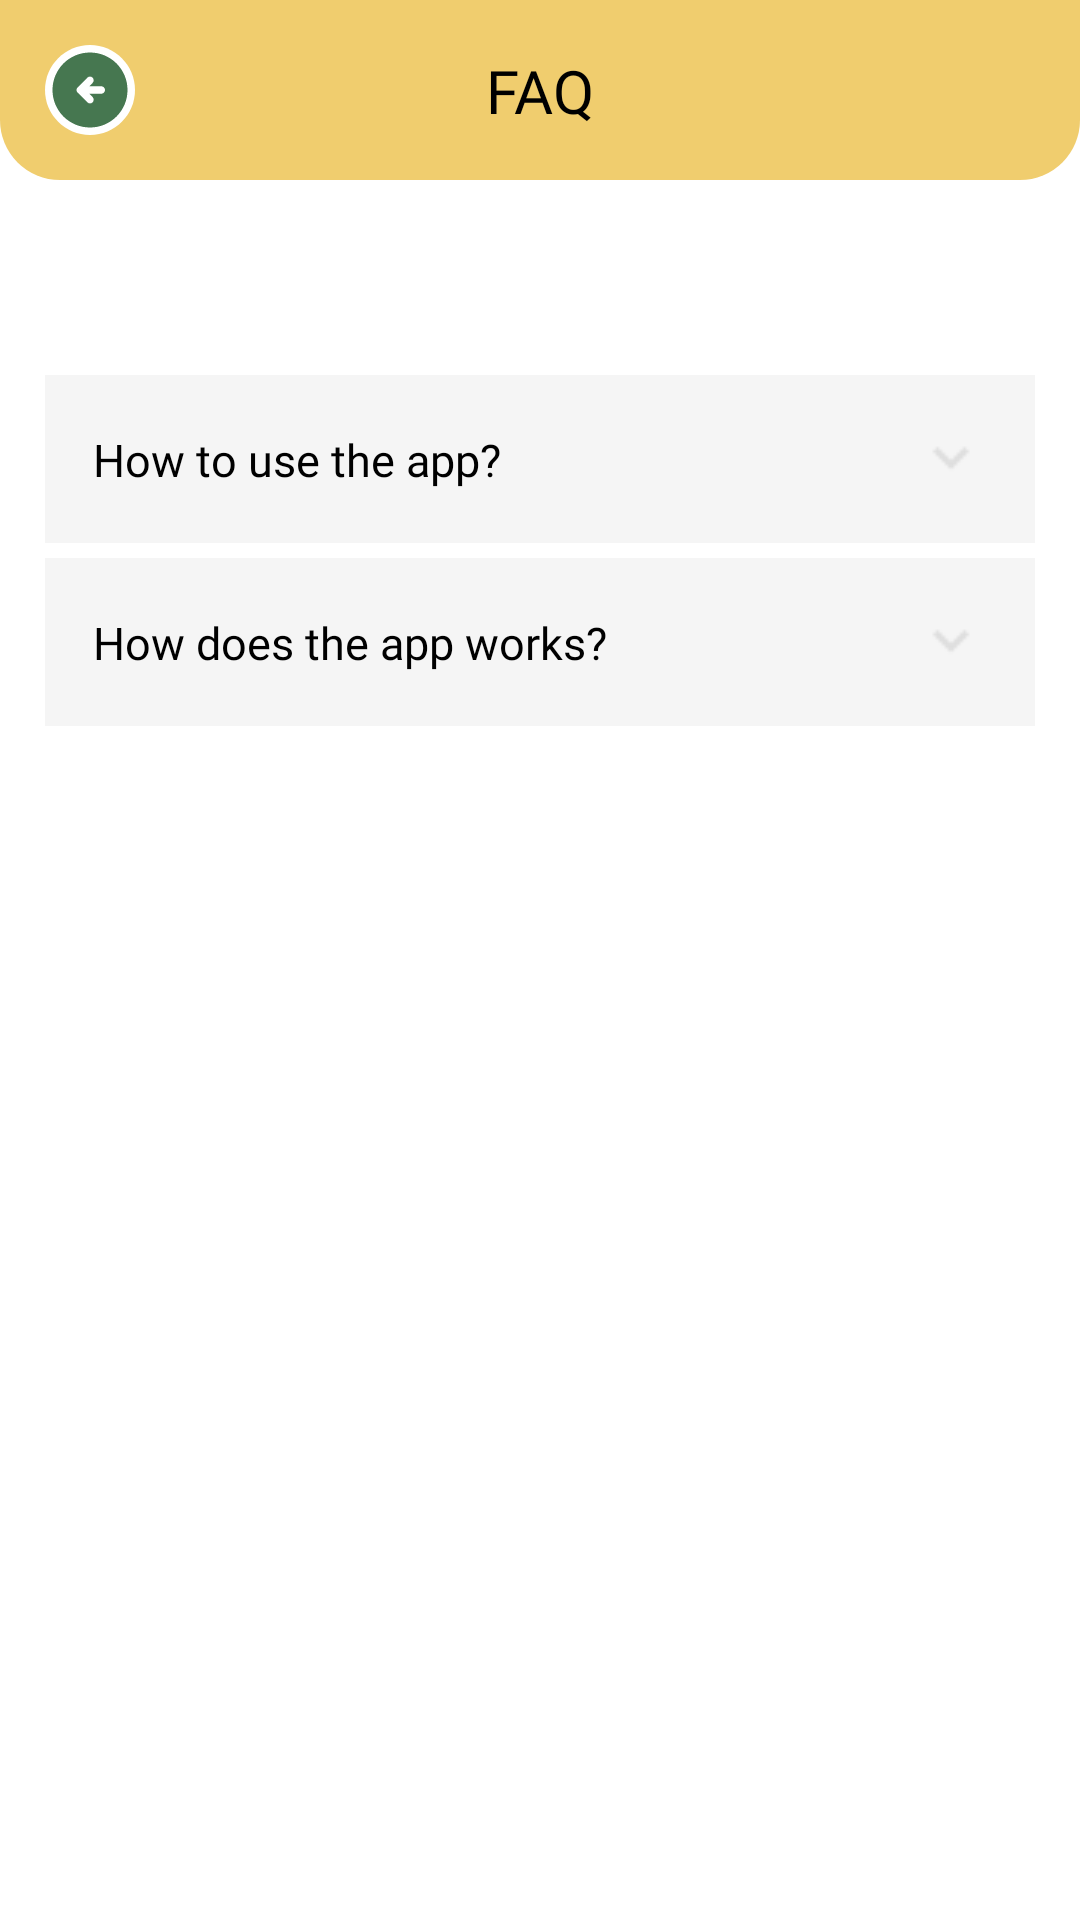

Layout XML and referenced resources for this Android screen:
<!-- AndroidManifest.xml: application theme Theme.SortItJSON -->
<!-- res/layout/fragment_faq.xml -->
<?xml version="1.0" encoding="utf-8"?>
<ScrollView
    xmlns:android="http://schemas.android.com/apk/res/android"
    xmlns:app="http://schemas.android.com/apk/res-auto"
    android:layout_width="match_parent"
    android:layout_height="match_parent"
    android:fillViewport="true"
    android:background="#FFFFFF">

    
    <LinearLayout
        android:layout_width="match_parent"
        android:layout_height="wrap_content"
        android:orientation="vertical">


        

        <LinearLayout
            android:layout_width="match_parent"
            android:layout_height="wrap_content"
            android:orientation="vertical">

            
            <androidx.constraintlayout.widget.ConstraintLayout
                android:layout_width="match_parent"
                android:layout_height="wrap_content"
                android:minHeight="60dp"
                android:padding="10dp"
                android:background="@drawable/yellow_header_page">

                
                <ImageButton
                    android:id="@+id/btnBack"
                    android:layout_width="40dp"
                    android:layout_height="40dp"
                    android:background="@android:color/transparent"
                    android:contentDescription="Back"
                    android:padding="8dp"
                    android:src="@drawable/button_green_backward"
                    app:layout_constraintStart_toStartOf="parent"
                    app:layout_constraintTop_toTopOf="parent"
                    app:layout_constraintBottom_toBottomOf="parent"/>

                
                <TextView
                    android:id="@+id/title"
                    android:layout_width="wrap_content"
                    android:layout_height="wrap_content"
                    android:text="FAQ"
                    android:textColor="#000000"
                    android:textSize="20sp"
                    android:fontFamily="@font/montserrat_bold"
                    app:layout_constraintStart_toStartOf="parent"
                    app:layout_constraintEnd_toEndOf="parent"
                    app:layout_constraintTop_toTopOf="parent"
                    app:layout_constraintBottom_toBottomOf="parent"/>

            </androidx.constraintlayout.widget.ConstraintLayout>

            

            <LinearLayout
                android:layout_width="match_parent"
                android:layout_height="wrap_content"
                android:layout_marginTop="50dp"
                android:padding="15dp"
                android:orientation="vertical">

                
                <LinearLayout
                    android:id="@+id/layoutQuestion1"
                    android:layout_width="match_parent"
                    android:layout_height="wrap_content"
                    android:orientation="vertical"
                    android:background="#F5F5F5"
                    android:padding="16dp"
                    android:layout_marginBottom="5dp">

                    
                    <androidx.constraintlayout.widget.ConstraintLayout
                        android:layout_width="match_parent"
                        android:layout_height="wrap_content">

                        <TextView
                            android:id="@+id/tvQuestion1"
                            android:layout_width="0dp"
                            android:layout_height="wrap_content"
                            android:text="How to use the app?"
                            android:textSize="15sp"
                            android:textColor="#000000"
                            android:fontFamily="@font/montserrat_bold"
                            app:layout_constraintStart_toStartOf="parent"
                            app:layout_constraintEnd_toStartOf="@id/arrowIcon1"
                            app:layout_constraintTop_toTopOf="parent"
                            app:layout_constraintBottom_toBottomOf="parent"/>

                        <ImageView
                            android:id="@+id/arrowIcon1"
                            android:layout_width="24dp"
                            android:layout_height="24dp"
                            android:src="@drawable/arrow_down"
                            app:layout_constraintEnd_toEndOf="parent"
                            app:layout_constraintTop_toTopOf="parent"
                            app:layout_constraintBottom_toBottomOf="parent"/>
                    </androidx.constraintlayout.widget.ConstraintLayout>

                    
                    <TextView
                        android:id="@+id/tvAnswer1"
                        android:layout_width="match_parent"
                        android:layout_height="wrap_content"
                        android:justificationMode="inter_word"
                        android:fontFamily="@font/montserrat_regular"
                        android:text="Capture the image of the waste. Let the system analyze the material. Identify the classification. Learn and recycle."
                        android:textSize="15sp"
                        android:textColor="#555555"
                        android:visibility="gone"
                        android:paddingTop="12dp"/>

                </LinearLayout>

                
                
                <LinearLayout
                    android:id="@+id/layoutQuestion2"
                    android:layout_width="match_parent"
                    android:layout_height="wrap_content"
                    android:orientation="vertical"
                    android:background="#F5F5F5"
                    android:padding="16dp"
                    android:layout_marginBottom="5dp">

                    
                    <androidx.constraintlayout.widget.ConstraintLayout
                        android:layout_width="match_parent"
                        android:layout_height="wrap_content">

                        <TextView
                            android:id="@+id/tvQuestion2"
                            android:layout_width="0dp"
                            android:layout_height="wrap_content"
                            android:text="How does the app works?"
                            android:textSize="15sp"
                            android:textColor="#000000"
                            android:fontFamily="@font/montserrat_bold"
                            app:layout_constraintStart_toStartOf="parent"
                            app:layout_constraintEnd_toStartOf="@id/arrowIcon2"
                            app:layout_constraintTop_toTopOf="parent"
                            app:layout_constraintBottom_toBottomOf="parent"/>

                        <ImageView
                            android:id="@+id/arrowIcon2"
                            android:layout_width="24dp"
                            android:layout_height="24dp"
                            android:src="@drawable/arrow_down"
                            app:layout_constraintEnd_toEndOf="parent"
                            app:layout_constraintTop_toTopOf="parent"
                            app:layout_constraintBottom_toBottomOf="parent"/>
                    </androidx.constraintlayout.widget.ConstraintLayout>

                    
                    <TextView
                        android:id="@+id/tvAnswer2"
                        android:layout_width="match_parent"
                        android:layout_height="wrap_content"
                        android:justificationMode="inter_word"
                        android:fontFamily="@font/montserrat_regular"
                        android:text="Capture a photo of any material. The system analyzes the image using AI-based classification. It identifies the type of material (plastic, paper, glass, metal, etc.) and tells you if it’s recyclable. The app also provides recycling tips and disposal guidance."
                        android:textSize="15sp"
                        android:textColor="#555555"
                        android:visibility="gone"
                        android:paddingTop="12dp"/>

                </LinearLayout>

            </LinearLayout>

        </LinearLayout>

    </LinearLayout>
</ScrollView>
<!-- resources referenced by this layout -->
<resources>
  <!-- drawable arrow_down: png bitmap (drawable, 249 bytes) -->
  <!-- drawable button_green_backward: png bitmap (drawable, 2091 bytes) -->
  <!-- drawable yellow_header_page (drawable) -->
  <shape xmlns:android="http://schemas.android.com/apk/res/android">
      <solid android:color="#F0CD6E"/>
  
      <corners
          android:bottomLeftRadius="20dp"
          android:bottomRightRadius="20dp"/>
  </shape>
  <style name="Theme.SortItJSON" parent="Base.Theme.SortItJSON" />
  <style name="Base.Theme.SortItJSON" parent="Theme.Material3.DayNight.NoActionBar">
          
          <item name="colorPrimary">@color/darkgreen</item>
      </style>
  <color name="darkgreen">#467750</color>
</resources>
